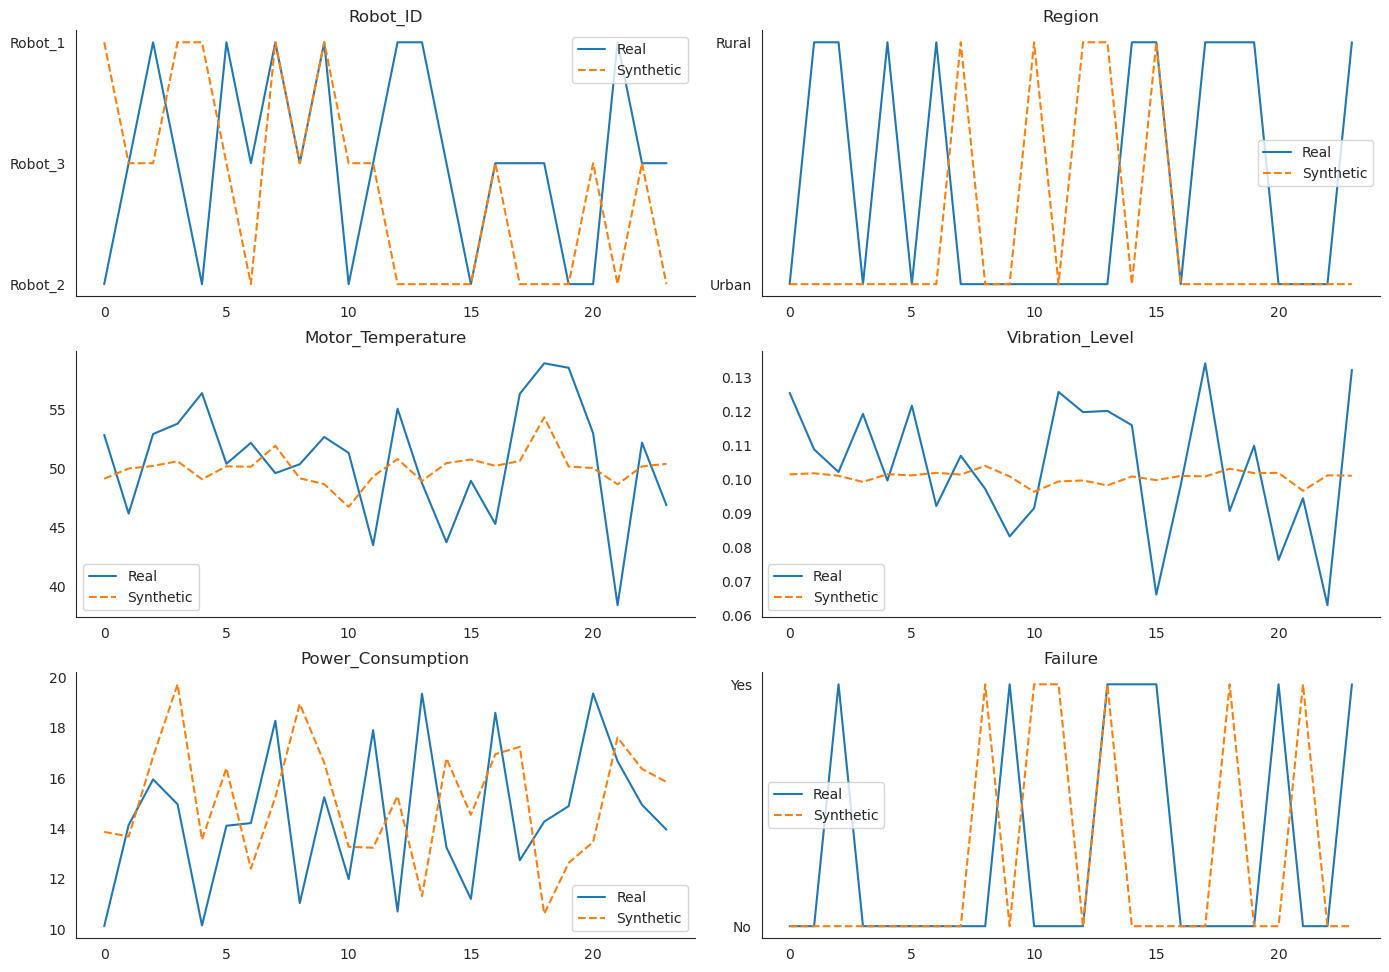

The data file committed next to this chart (first rows):
Robot_ID, Region, Motor_Temperature, Vibration_Level, Power_Consumption, Failure
Robot_2, Urban, 50.62, 0.1001, 18.85, No
Robot_1, Rural, 47.11, 0.09541, 19.92, No
Robot_3, Rural, 47.23, 0.09641, 13.33, Yes
Robot_3, Urban, 49.65, 0.1, 11.88, Yes
Robot_2, Rural, 50.75, 0.09971, 15.04, No
Robot_2, Urban, 50.37, 0.101, 16.03, No
Robot_2, Rural, 50.64, 0.09996, 13.93, No
Robot_1, Urban, 48.89, 0.1017, 12.62, No
Robot_3, Urban, 49.55, 0.1034, 10.36, No
Robot_1, Urban, 50.85, 0.1051, 10.98, Yes
Robot_2, Urban, 50.6, 0.1002, 18.72, No
Robot_1, Rural, 45.69, 0.09391, 19.96, No
Robot_2, Rural, 43.14, 0.08862, 19.92, Yes
Robot_1, Urban, 48.52, 0.1017, 12.39, No
Robot_3, Rural, 44.62, 0.09311, 17.09, Yes
Robot_1, Rural, 51.72, 0.1017, 12.66, No
Robot_2, Urban, 54.35, 0.1059, 10.01, Yes
Robot_3, Urban, 49.86, 0.1022, 12.3, No
Robot_1, Rural, 52.99, 0.1021, 16.28, No
Robot_2, Urban, 50.39, 0.1009, 16.33, No
Robot_2, Rural, 50.77, 0.09969, 15.18, No
Robot_1, Rural, 50.84, 0.1007, 14.34, No
Robot_1, Rural, 49.2, 0.1009, 12.7, No
Robot_2, Urban, 51.17, 0.09836, 19.94, No
Robot_1, Rural, 52.67, 0.1035, 13.99, Yes
Robot_3, Urban, 49.75, 0.1025, 11.37, No
Robot_2, Rural, 48.97, 0.1015, 10.04, No
Robot_1, Rural, 50.44, 0.1006, 15.73, Yes
Robot_3, Rural, 50.48, 0.1038, 15.63, Yes
Robot_3, Urban, 50.07, 0.1014, 15.24, No
Robot_2, Urban, 50.5, 0.1006, 17.73, No
Robot_2, Rural, 50.73, 0.09978, 14.78, No
Robot_3, Rural, 45.49, 0.09504, 19.69, Yes
Robot_3, Urban, 47.37, 0.09896, 19.88, Yes
Robot_3, Rural, 49.81, 0.1032, 11.01, No
Robot_2, Urban, 57.86, 0.1065, 10.73, Yes
Robot_2, Rural, 50.73, 0.09972, 14.66, No
Robot_3, Rural, 50.75, 0.101, 19.37, No
Robot_3, Rural, 49.67, 0.1035, 10.54, No
Robot_3, Urban, 49.17, 0.1018, 10.05, Yes
Robot_2, Rural, 53.35, 0.09687, 19.99, No
Robot_1, Urban, 46.46, 0.09749, 11.32, No
Robot_3, Urban, 54.63, 0.1066, 10.04, Yes
Robot_3, Urban, 50.16, 0.1011, 16.57, No
Robot_2, Urban, 50.37, 0.101, 16.14, No
Robot_2, Rural, 50.75, 0.09971, 14.97, No
Robot_2, Rural, 50.68, 0.09981, 13.82, No
Robot_3, Urban, 50.09, 0.1016, 14.67, No
Robot_3, Urban, 50.35, 0.1004, 18.6, No
Robot_2, Rural, 50.73, 0.09974, 14.7, No
Robot_3, Urban, 50.07, 0.1014, 15.3, No
Robot_3, Urban, 50.29, 0.1006, 18.13, No
Robot_3, Rural, 49.53, 0.1037, 10.29, No
Robot_2, Rural, 59.51, 0.1113, 10.81, Yes
Robot_1, Rural, 51.5, 0.1021, 10.93, No
Robot_3, Rural, 45.79, 0.09816, 10.06, Yes
Robot_3, Urban, 48.48, 0.09854, 12.78, Yes
Robot_1, Rural, 49.53, 0.1003, 11.46, No
Robot_3, Rural, 45.26, 0.09668, 17.41, Yes
Robot_3, Urban, 47.73, 0.09862, 19.81, Yes
... 39,876 more rows
